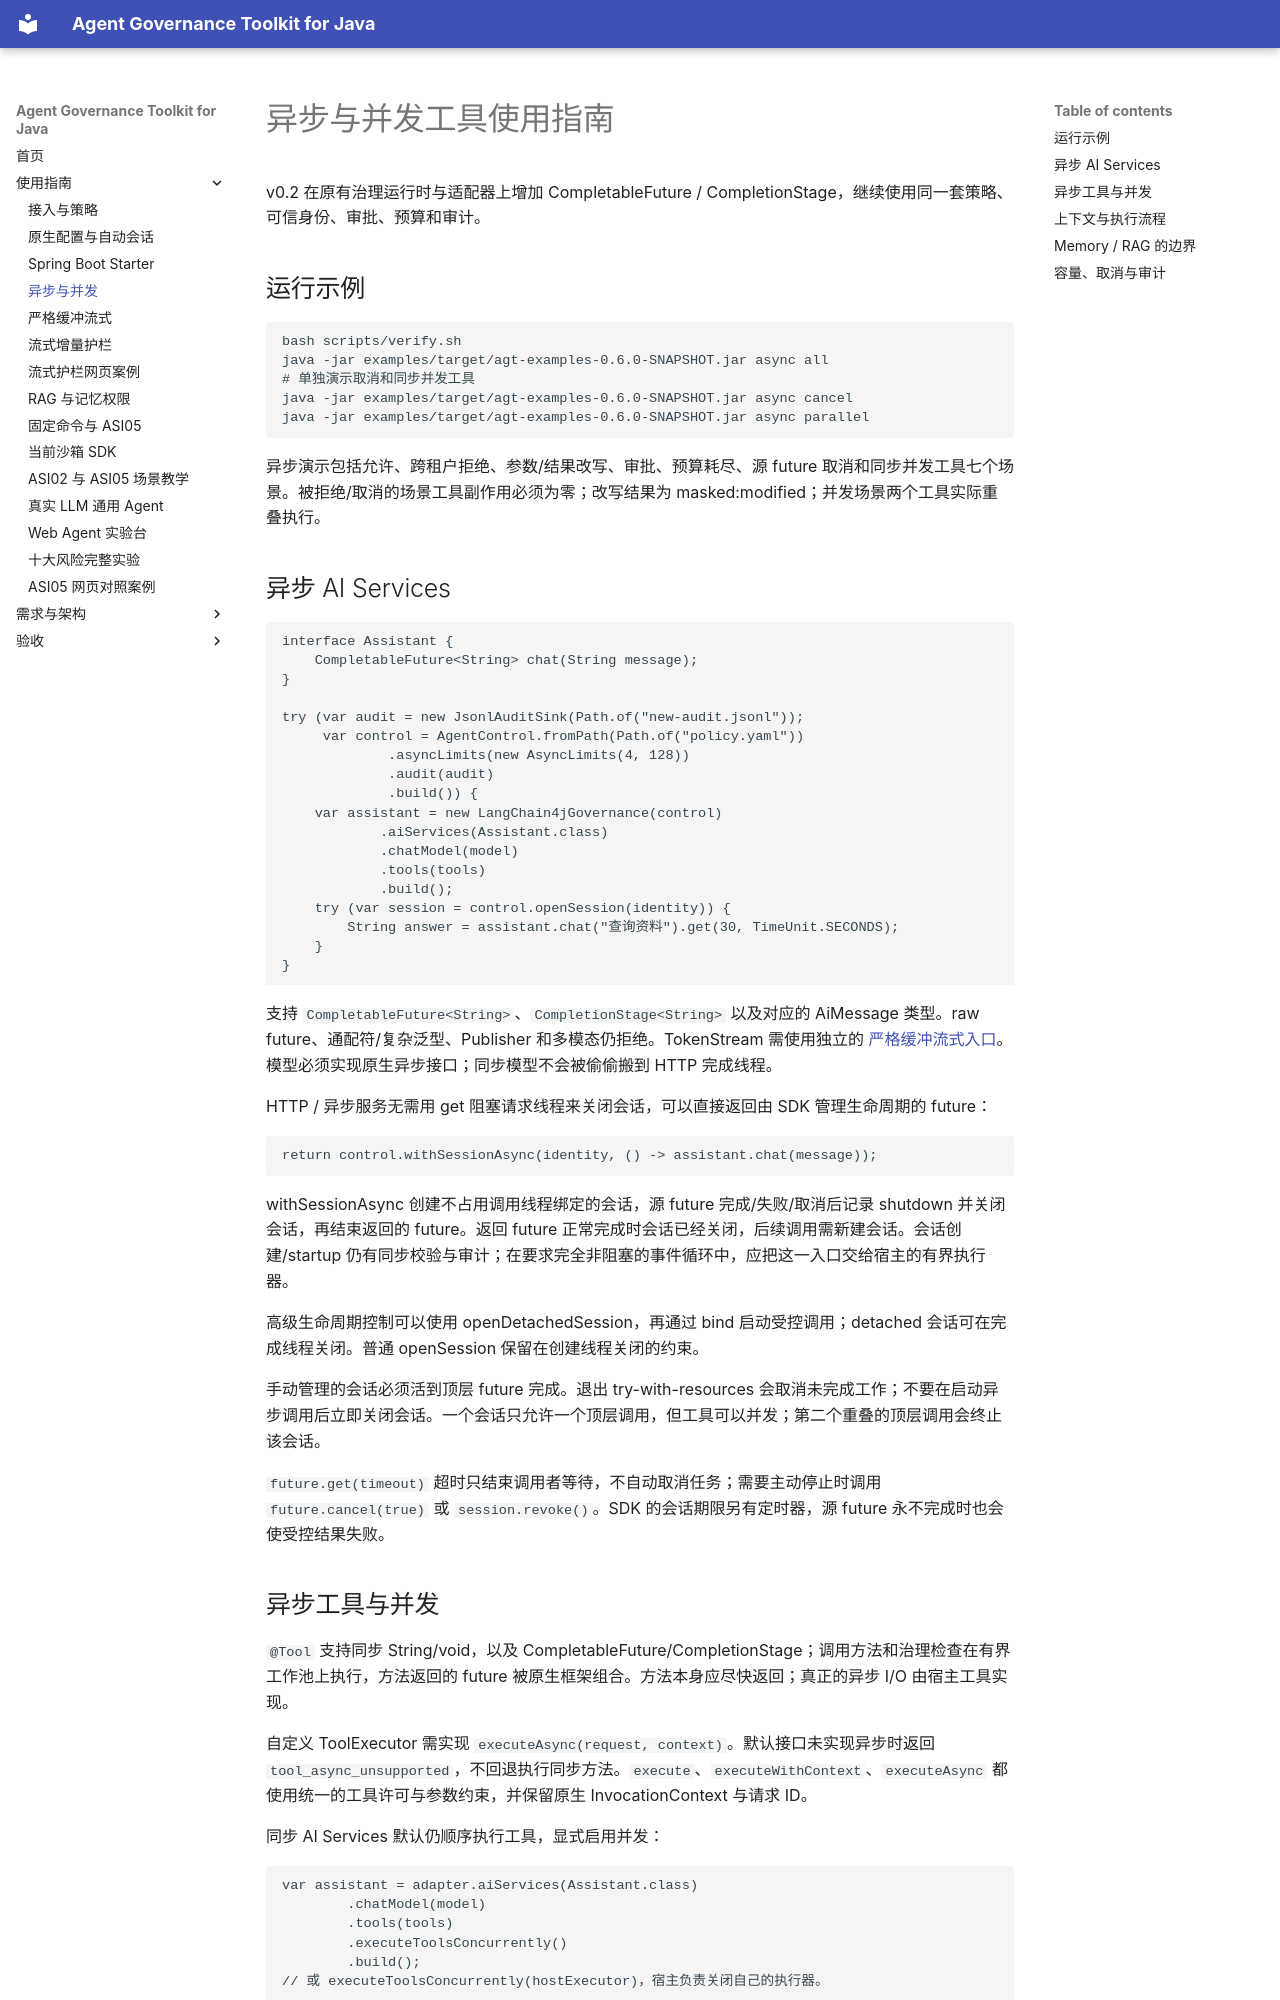

repository: umuo/agent-governance-toolkit-4j · page: async-guide/index.html · generator: mkdocs

# 异步与并发工具使用指南

v0.2 在原有治理运行时与适配器上增加 CompletableFuture / CompletionStage，继续使用同一套策略、可信身份、审批、预算和审计。

## 运行示例

```bash
bash scripts/verify.sh
java -jar examples/target/agt-examples-0.6.0-SNAPSHOT.jar async all
# 单独演示取消和同步并发工具
java -jar examples/target/agt-examples-0.6.0-SNAPSHOT.jar async cancel
java -jar examples/target/agt-examples-0.6.0-SNAPSHOT.jar async parallel
```

异步演示包括允许、跨租户拒绝、参数/结果改写、审批、预算耗尽、源 future 取消和同步并发工具七个场景。被拒绝/取消的场景工具副作用必须为零；改写结果为 masked:modified；并发场景两个工具实际重叠执行。

## 异步 AI Services

```java
interface Assistant {
    CompletableFuture<String> chat(String message);
}

try (var audit = new JsonlAuditSink(Path.of("new-audit.jsonl"));
     var control = AgentControl.fromPath(Path.of("policy.yaml"))
             .asyncLimits(new AsyncLimits(4, 128))
             .audit(audit)
             .build()) {
    var assistant = new LangChain4jGovernance(control)
            .aiServices(Assistant.class)
            .chatModel(model)
            .tools(tools)
            .build();
    try (var session = control.openSession(identity)) {
        String answer = assistant.chat("查询资料").get(30, TimeUnit.SECONDS);
    }
}
```

支持 `CompletableFuture<String>`、`CompletionStage<String>` 以及对应的 AiMessage 类型。raw future、通配符/复杂泛型、Publisher 和多模态仍拒绝。TokenStream 需使用独立的 [严格缓冲流式入口](streaming-guide.md)。模型必须实现原生异步接口；同步模型不会被偷偷搬到 HTTP 完成线程。

HTTP / 异步服务无需用 get 阻塞请求线程来关闭会话，可以直接返回由 SDK 管理生命周期的 future：

```java
return control.withSessionAsync(identity, () -> assistant.chat(message));
```

withSessionAsync 创建不占用调用线程绑定的会话，源 future 完成/失败/取消后记录 shutdown 并关闭会话，再结束返回的 future。返回 future 正常完成时会话已经关闭，后续调用需新建会话。会话创建/startup 仍有同步校验与审计；在要求完全非阻塞的事件循环中，应把这一入口交给宿主的有界执行器。

高级生命周期控制可以使用 openDetachedSession，再通过 bind 启动受控调用；detached 会话可在完成线程关闭。普通 openSession 保留在创建线程关闭的约束。

手动管理的会话必须活到顶层 future 完成。退出 try-with-resources 会取消未完成工作；不要在启动异步调用后立即关闭会话。一个会话只允许一个顶层调用，但工具可以并发；第二个重叠的顶层调用会终止该会话。

`future.get(timeout)` 超时只结束调用者等待，不自动取消任务；需要主动停止时调用 `future.cancel(true)` 或 `session.revoke()`。SDK 的会话期限另有定时器，源 future 永不完成时也会使受控结果失败。
